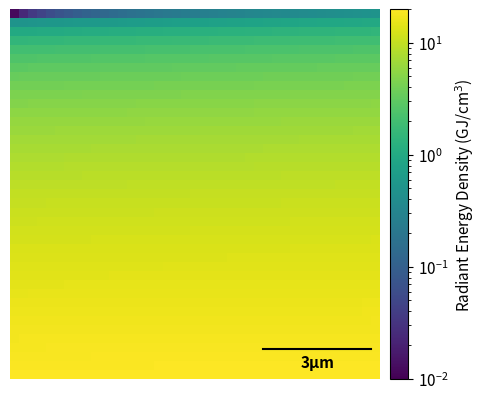

Here is the Python script that generated this plot:
# -*- coding: utf-8 -*-
"""

[redacted]
Tue Apr 19 13:12:23 2022

this program is meant for a dosage calculation on per-pixel basis

it simply includes a time component, converts photon flux to energy dose

relevant for scan196, unfiltered beam

"""
import numpy as np

flux = 3.4e8 # ph/s

# assuming clyindrical interaction volume
spot_radius = 50 # nm
spot_radius = spot_radius * (1/1e9) * (1e2/1) # cm
spot_area = np.pi*spot_radius**2  # cm2
CdTe_thickness = 3 # um
CdTe_thickness = CdTe_thickness * (1/1e6) * (1e2/1) # cm

spectral_flux_density = flux/(spot_area*CdTe_thickness) # ph/(cm3*s)
energy = 10400 # eV
spectral_flux_density_eV = spectral_flux_density*energy # eV/(cm3*s)
spectral_flux_density_J = spectral_flux_density_eV*1.602e-19 # J/(cm3*s)

# the radiant energy density for one pixel
time_per_pixel = 0.5 # sec
radiant_energy_density = spectral_flux_density_J*time_per_pixel # J/cm3

# but this is cumulative... make pixel array in raster pattern similar to measurement
# this is basically the time index for the measurement
# this can be interpreted like th following:
    # for the last pixel in the map, you dwelled with the beam for the same 
    # amount of time it took to complete the map
    # (this is not an accurate assumption)
x = np.arange(41*41).reshape(41, -1)
# add one because the first pixel is the first time step
x = x+1
# make map that has time counter
time_of_pixels = x*time_per_pixel

radiant_energy_density_spacetime = time_of_pixels*spectral_flux_density_J # J/cm3
radiant_energy_density_spacetime_MJ = radiant_energy_density_spacetime/1e6
radiant_energy_density_spacetime_GJ = radiant_energy_density_spacetime/1e9

#%%
import matplotlib.pyplot as plt
import matplotlib.offsetbox as offbox
from mpl_toolkits.axes_grid1 import make_axes_locatable
from matplotlib.lines import Line2D
from matplotlib import ticker
from matplotlib.patches import Rectangle
from matplotlib import colors

'''adds scalebar to matplotlib images'''
class AnchoredHScaleBar(offbox.AnchoredOffsetbox):
    """ size: length of bar in pixels
        extent : height of bar ends in axes units """
    def __init__(self, size=1, extent = 0.03, label="", loc=2, ax=None,
                 pad=0.4, borderpad=0.5, ppad = 0, sep=2, prop=None, 
                 frameon=True, linekw={}, **kwargs):
        if not ax:
            ax = plt.gca()
        trans = ax.get_xaxis_transform()
        size_bar = offbox.AuxTransformBox(trans)
        line = Line2D([0,size],[0,0], **linekw)

        size_bar.add_artist(line)

        txt = offbox.TextArea(label, textprops=dict(color=scalebar_color,weight='bold',size=cbar_txt_size))
        self.vpac = offbox.VPacker(children=[size_bar,txt], align="center", pad=ppad, sep=sep)
        
        offbox.AnchoredOffsetbox.__init__(self, loc, pad=pad, 
                 borderpad=borderpad, child=self.vpac, prop=prop, frameon=frameon,
                 **kwargs)

unit = 'Radiant Energy Density (GJ/cm$^3$)'
cbar_txt_size = 11
px = 12; dist = u'3\u00B5m'
scalebar_color = 'black'

fig, ax = plt.subplots()

im = ax.imshow(radiant_energy_density_spacetime_GJ,cmap ='viridis', norm=colors.LogNorm(vmin=0.01,vmax=20))

ax.axis('off')
ob = AnchoredHScaleBar(size=px, label=dist, loc=4, frameon=False,
                       pad=0.1, borderpad=0.5, sep=4, 
                       linekw=dict(color=scalebar_color))
ax.add_artist(ob)

divider = make_axes_locatable(ax)

cax = divider.append_axes('right', size='5%', pad=0.1)
#fmt = ticker.ScalarFormatter(useMathText=True)
#fmt.set_powerlimits((0, 0))
cb = fig.colorbar(im, cax=cax, orientation='vertical')#,format=fmt)
    #get color bar object
cbar = plt.gcf().axes[-1]
    #format colorbar
cbar.set_ylabel(unit, rotation=90, va="bottom", size=cbar_txt_size, labelpad=20)
    # change number of tick labels on colorbar
#cbar.locator_params(nbins=4)
    #change colorbar tick label sizes
cbar.tick_params(labelsize=cbar_txt_size)
    #change color bar scale label size, e.g. 1e-8
cbar.yaxis.get_offset_text().set(size=cbar_txt_size)
    #change color bar scale label position   
cbar.yaxis.set_offset_position('left')